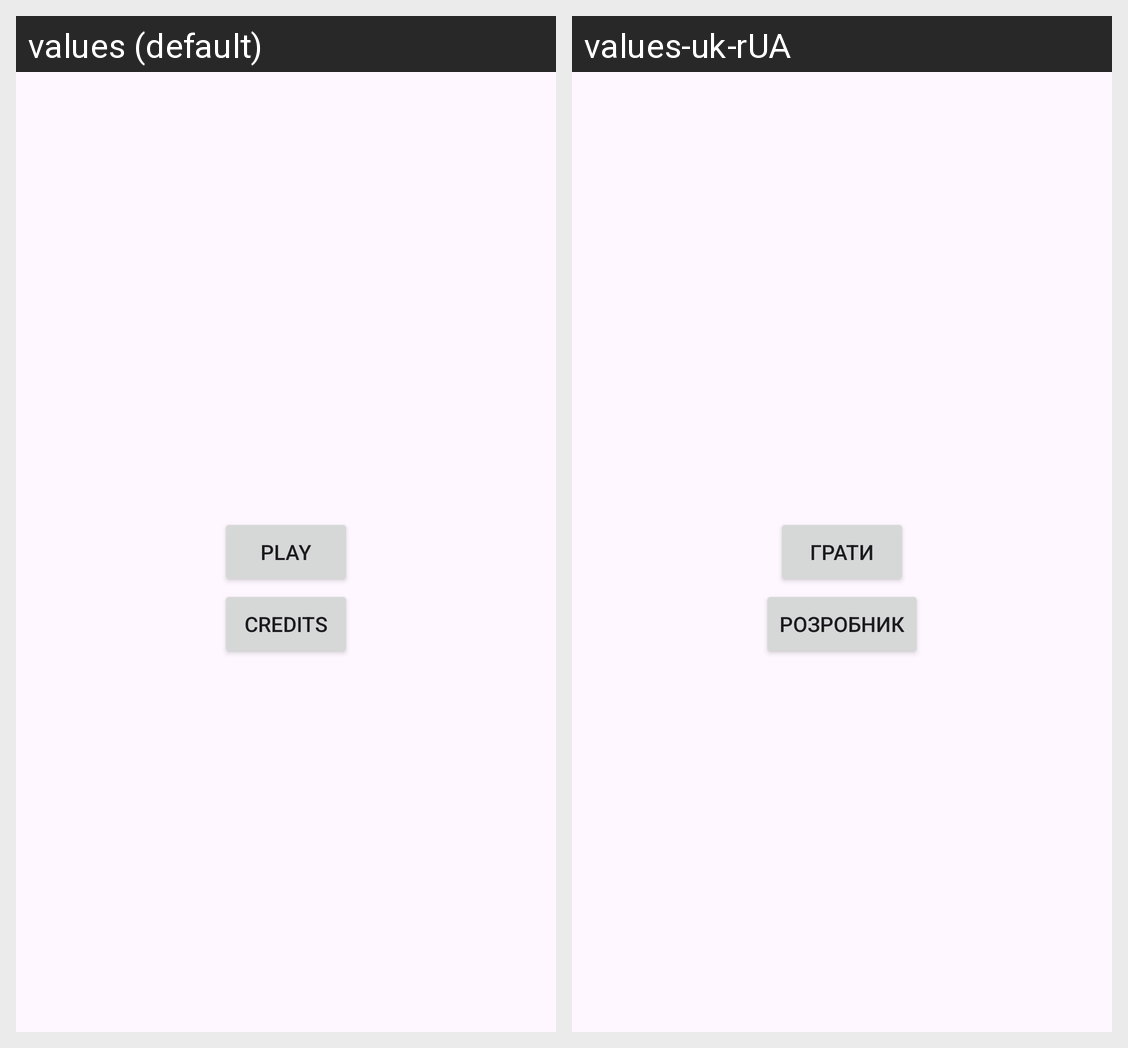

For this localized Android screen grid, give each drawn string resource with its value in every locale shown.
Android screen res/layout/fragment_main.xml rendered under 2 locales, left to right: values (default), values-uk-rUA. Device: Nexus 5 (rendered at 1080×1920; each locale shown at half size, 540×960, under a caption strip naming it); theme Theme.Chess.
Strings drawn on this screen, with the default value and each locale's value (text and hints the layout hard-codes, and strings that could not be matched under every locale, appear in the picture but are not listed):

play
  values: Play
  values-uk-rUA: Грати

info
  values: Credits
  values-uk-rUA: Розробник
